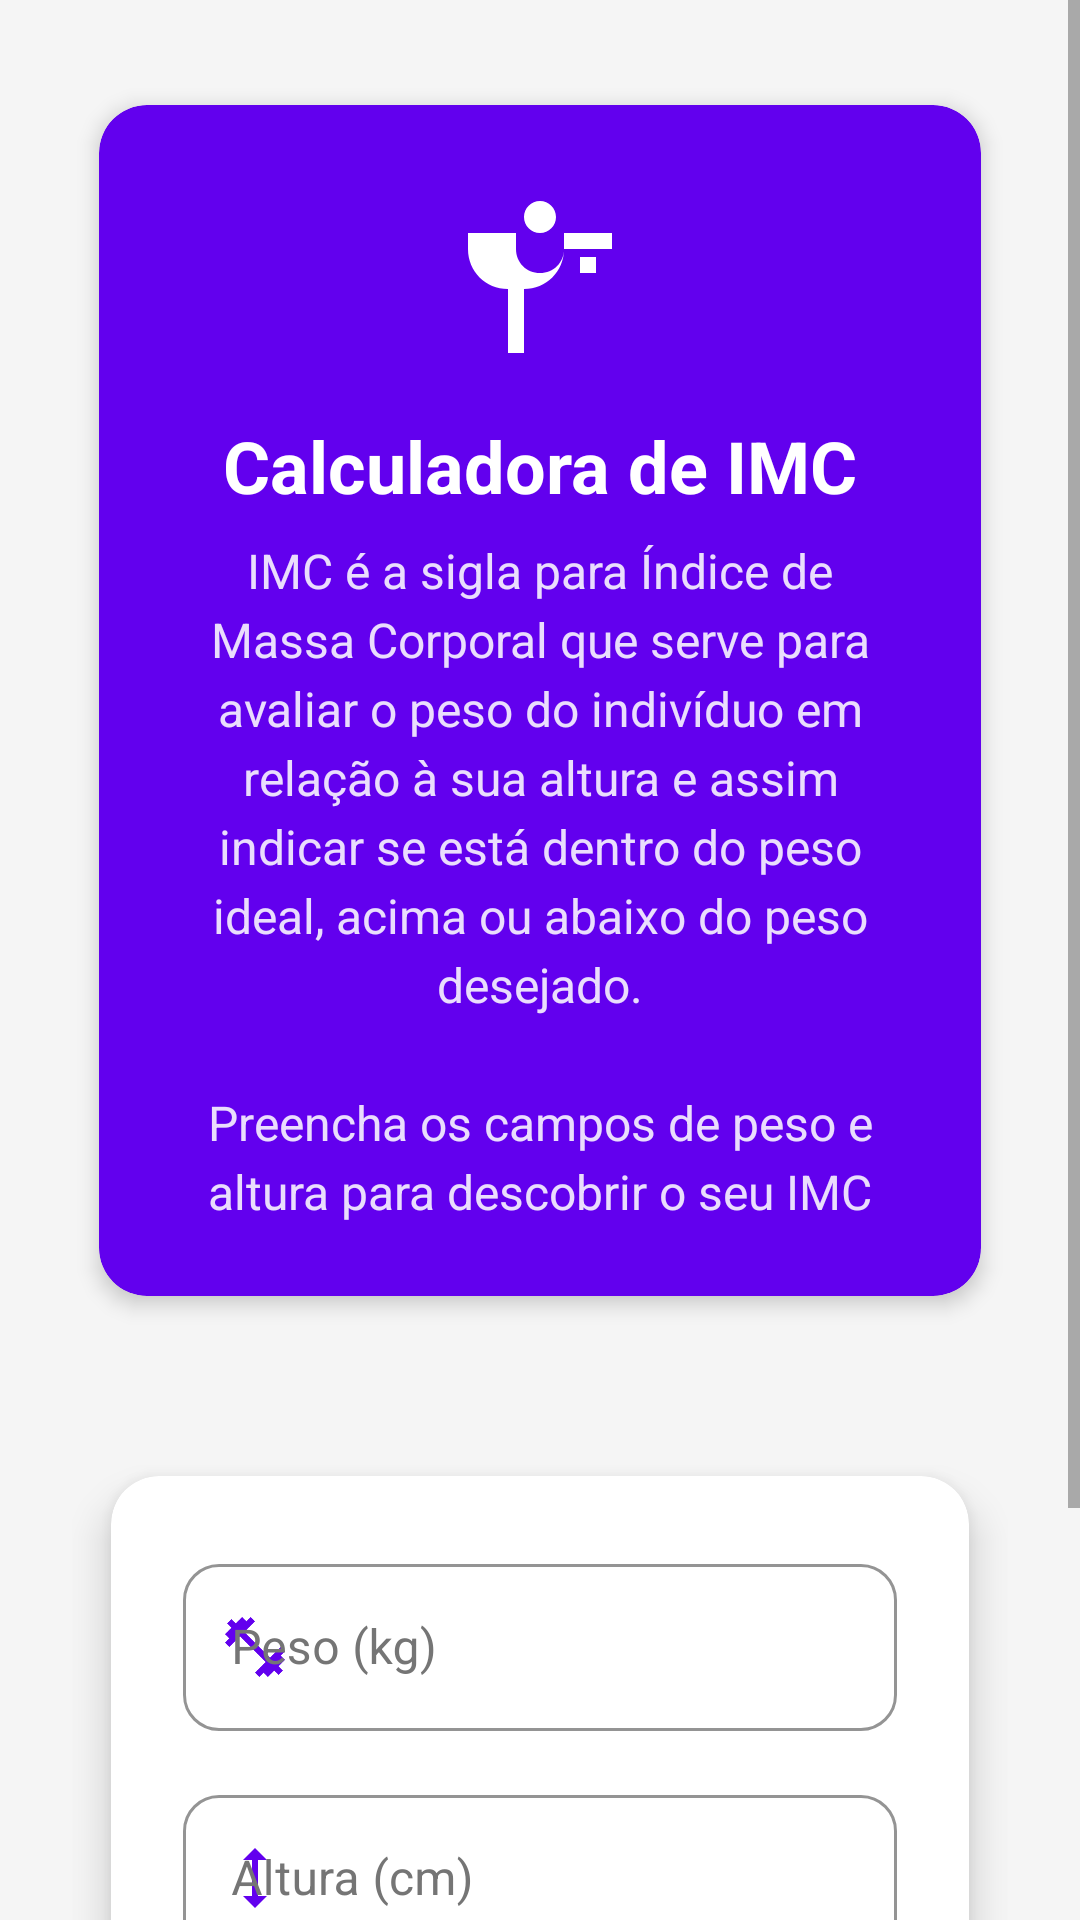

Reconstruct the res/layout file that produces this screen, plus the resources it refers to.
<!-- AndroidManifest.xml: application theme Theme.FitnessTracker -->
<!-- res/layout/activity_imc.xml -->
<?xml version="1.0" encoding="utf-8"?>
<ScrollView xmlns:android="http://schemas.android.com/apk/res/android"
    xmlns:app="http://schemas.android.com/apk/res-auto"
    xmlns:tools="http://schemas.android.com/tools"
    android:layout_width="match_parent"
    android:layout_height="match_parent"
    android:background="@color/colorBackground">

    <LinearLayout
        android:layout_width="match_parent"
        android:layout_height="wrap_content"
        android:orientation="vertical"
        android:padding="24dp"
        tools:context=".ImcActivity">

        
        <com.google.android.material.card.MaterialCardView
            android:layout_width="match_parent"
            android:layout_height="wrap_content"
            android:layout_marginBottom="32dp"
            app:cardCornerRadius="16dp"
            app:cardElevation="4dp"
            app:cardBackgroundColor="@color/colorPrimary">

            <LinearLayout
                android:layout_width="match_parent"
                android:layout_height="wrap_content"
                android:orientation="vertical"
                android:padding="24dp"
                android:gravity="center">

                <ImageView
                    android:layout_width="64dp"
                    android:layout_height="64dp"
                    android:src="@drawable/ic_scale_24"
                    android:tint="@color/colorOnPrimary"
                    android:layout_marginBottom="16dp" />

                <TextView
                    android:layout_width="wrap_content"
                    android:layout_height="wrap_content"
                    android:text="Calculadora de IMC"
                    android:textSize="24sp"
                    android:textStyle="bold"
                    android:textColor="@color/colorOnPrimary"
                    android:layout_marginBottom="8dp" />

                <TextView
                    android:layout_width="wrap_content"
                    android:layout_height="wrap_content"
                    android:text="@string/imc_desc"
                    android:textSize="16sp"
                    android:textColor="@color/colorOnPrimary"
                    android:alpha="0.87"
                    android:gravity="center"
                    android:lineSpacingExtra="4dp" />

            </LinearLayout>

        </com.google.android.material.card.MaterialCardView>

        
        <com.google.android.material.card.MaterialCardView
            android:layout_width="match_parent"
            android:layout_height="wrap_content"
            app:cardCornerRadius="16dp"
            app:cardElevation="8dp"
            app:cardBackgroundColor="@color/colorCardBackground">

            <LinearLayout
                android:layout_width="match_parent"
                android:layout_height="wrap_content"
                android:orientation="vertical"
                android:padding="24dp">

                <com.google.android.material.textfield.TextInputLayout
                    style="@style/Widget.FitnessTracker.TextInputLayout"
                    android:layout_width="match_parent"
                    android:layout_height="wrap_content"
                    android:layout_marginBottom="16dp"
                    android:hint="@string/weight"
                    app:startIconDrawable="@drawable/ic_weight_24"
                    app:startIconTint="@color/colorPrimary"
                    app:suffixText="kg">

                    <com.google.android.material.textfield.TextInputEditText
                        android:id="@+id/edit_imc_weight"
                        android:layout_width="match_parent"
                        android:layout_height="wrap_content"
                        android:inputType="numberDecimal"
                        android:maxLength="6" />

                </com.google.android.material.textfield.TextInputLayout>

                <com.google.android.material.textfield.TextInputLayout
                    style="@style/Widget.FitnessTracker.TextInputLayout"
                    android:layout_width="match_parent"
                    android:layout_height="wrap_content"
                    android:layout_marginBottom="24dp"
                    android:hint="@string/height"
                    app:startIconDrawable="@drawable/ic_height_24"
                    app:startIconTint="@color/colorPrimary"
                    app:suffixText="cm">

                    <com.google.android.material.textfield.TextInputEditText
                        android:id="@+id/edit_imc_height"
                        android:layout_width="match_parent"
                        android:layout_height="wrap_content"
                        android:inputType="numberDecimal"
                        android:maxLength="6" />

                </com.google.android.material.textfield.TextInputLayout>

                <com.google.android.material.button.MaterialButton
                    android:id="@+id/btn_imc_send"
                    style="@style/ButtonForm"
                    android:layout_width="match_parent"
                    android:layout_height="56dp"
                    android:text="@string/calc"
                    android:textSize="16sp"
                    android:textStyle="bold"
                    app:icon="@drawable/ic_baseline_visibility_24"
                    app:iconGravity="textStart"
                    app:iconPadding="8dp"
                    app:iconTint="@color/colorOnPrimary" />

            </LinearLayout>

        </com.google.android.material.card.MaterialCardView>

    </LinearLayout>

</ScrollView>
<!-- resources referenced by this layout -->
<resources>
  <color name="colorBackground">#F5F5F5</color>
  <color name="colorCardBackground">#FFFFFF</color>
  <color name="colorOnPrimary">#FFFFFF</color>
  <color name="colorPrimary">#6200EE</color>
  <!-- drawable ic_height_24 (drawable) -->
  <vector xmlns:android="http://schemas.android.com/apk/res/android"
      android:width="24dp"
      android:height="24dp"
      android:viewportWidth="24"
      android:viewportHeight="24"
      android:tint="?attr/colorOnSurface">
    <path
        android:fillColor="@android:color/white"
        android:pathData="M12,2L8,6H11V18H8L12,22L16,18H13V6H16L12,2Z"/>
  </vector>
  <!-- drawable ic_scale_24 (drawable) -->
  <vector xmlns:android="http://schemas.android.com/apk/res/android"
      android:width="24dp"
      android:height="24dp"
      android:viewportWidth="24"
      android:viewportHeight="24"
      android:tint="?attr/colorOnSurface">
    <path
        android:fillColor="@android:color/white"
        android:pathData="M12,3C13.1,3 14,3.9 14,5C14,6.1 13.1,7 12,7C10.9,7 10,6.1 10,5C10,3.9 10.9,3 12,3ZM21,9V7L15,7V9C15,11.8 12.8,14 10,14V22H8V14C5.2,14 3,11.8 3,9V7H9V9C9,10.7 10.3,12 12,12C13.7,12 15,10.7 15,9ZM7,10V12H5V10H7ZM19,10V12H17V10H19Z"/>
  </vector>
  <string name="calc">Calcular</string>
  <string name="height">Altura (cm)</string>
  <string name="imc_desc">IMC é a sigla para Índice de Massa Corporal que serve para avaliar o peso do indivíduo em relação à sua altura e assim indicar se está dentro do peso ideal, acima ou abaixo do peso desejado.\n\nPreencha os campos de peso e altura para descobrir o seu IMC</string>
  <string name="weight">Peso (kg)</string>
  <style name="Widget.FitnessTracker.TextInputLayout" parent="Widget.MaterialComponents.TextInputLayout.OutlinedBox">
          <item name="boxStrokeColor">@color/colorPrimary</item>
          <item name="hintTextColor">@color/colorPrimary</item>
          <item name="android:textColorHint">@color/colorTextSecondary</item>
          <item name="boxCornerRadiusTopStart">12dp</item>
          <item name="boxCornerRadiusTopEnd">12dp</item>
          <item name="boxCornerRadiusBottomStart">12dp</item>
          <item name="boxCornerRadiusBottomEnd">12dp</item>
      </style>
  <color name="colorTextSecondary">#757575</color>
  <color name="colorPrimaryVariant">#3700B3</color>
  <color name="colorSecondary">#03DAC6</color>
  <color name="colorSecondaryVariant">#018786</color>
  <color name="colorOnSecondary">#000000</color>
  <color name="colorSurface">#FFFFFF</color>
  <color name="colorOnBackground">#212121</color>
  <color name="colorOnSurface">#212121</color>
  <color name="colorError">#B00020</color>
  <style name="Widget.FitnessTracker.CardView" parent="Widget.MaterialComponents.CardView">
          <item name="cardCornerRadius">16dp</item>
          <item name="cardElevation">8dp</item>
          <item name="cardBackgroundColor">@color/colorCardBackground</item>
          <item name="android:layout_margin">8dp</item>
          <item name="rippleColor">@color/colorPrimary</item>
          <item name="cardPreventCornerOverlap">true</item>
          <item name="cardUseCompatPadding">true</item>
      </style>
  <style name="Widget.FitnessTracker.Button" parent="Widget.MaterialComponents.Button">
          <item name="backgroundTint">@color/colorPrimary</item>
          <item name="android:textColor">@color/colorOnPrimary</item>
          <item name="cornerRadius">12dp</item>
          <item name="android:textAllCaps">false</item>
          <item name="android:elevation">4dp</item>
      </style>
</resources>
